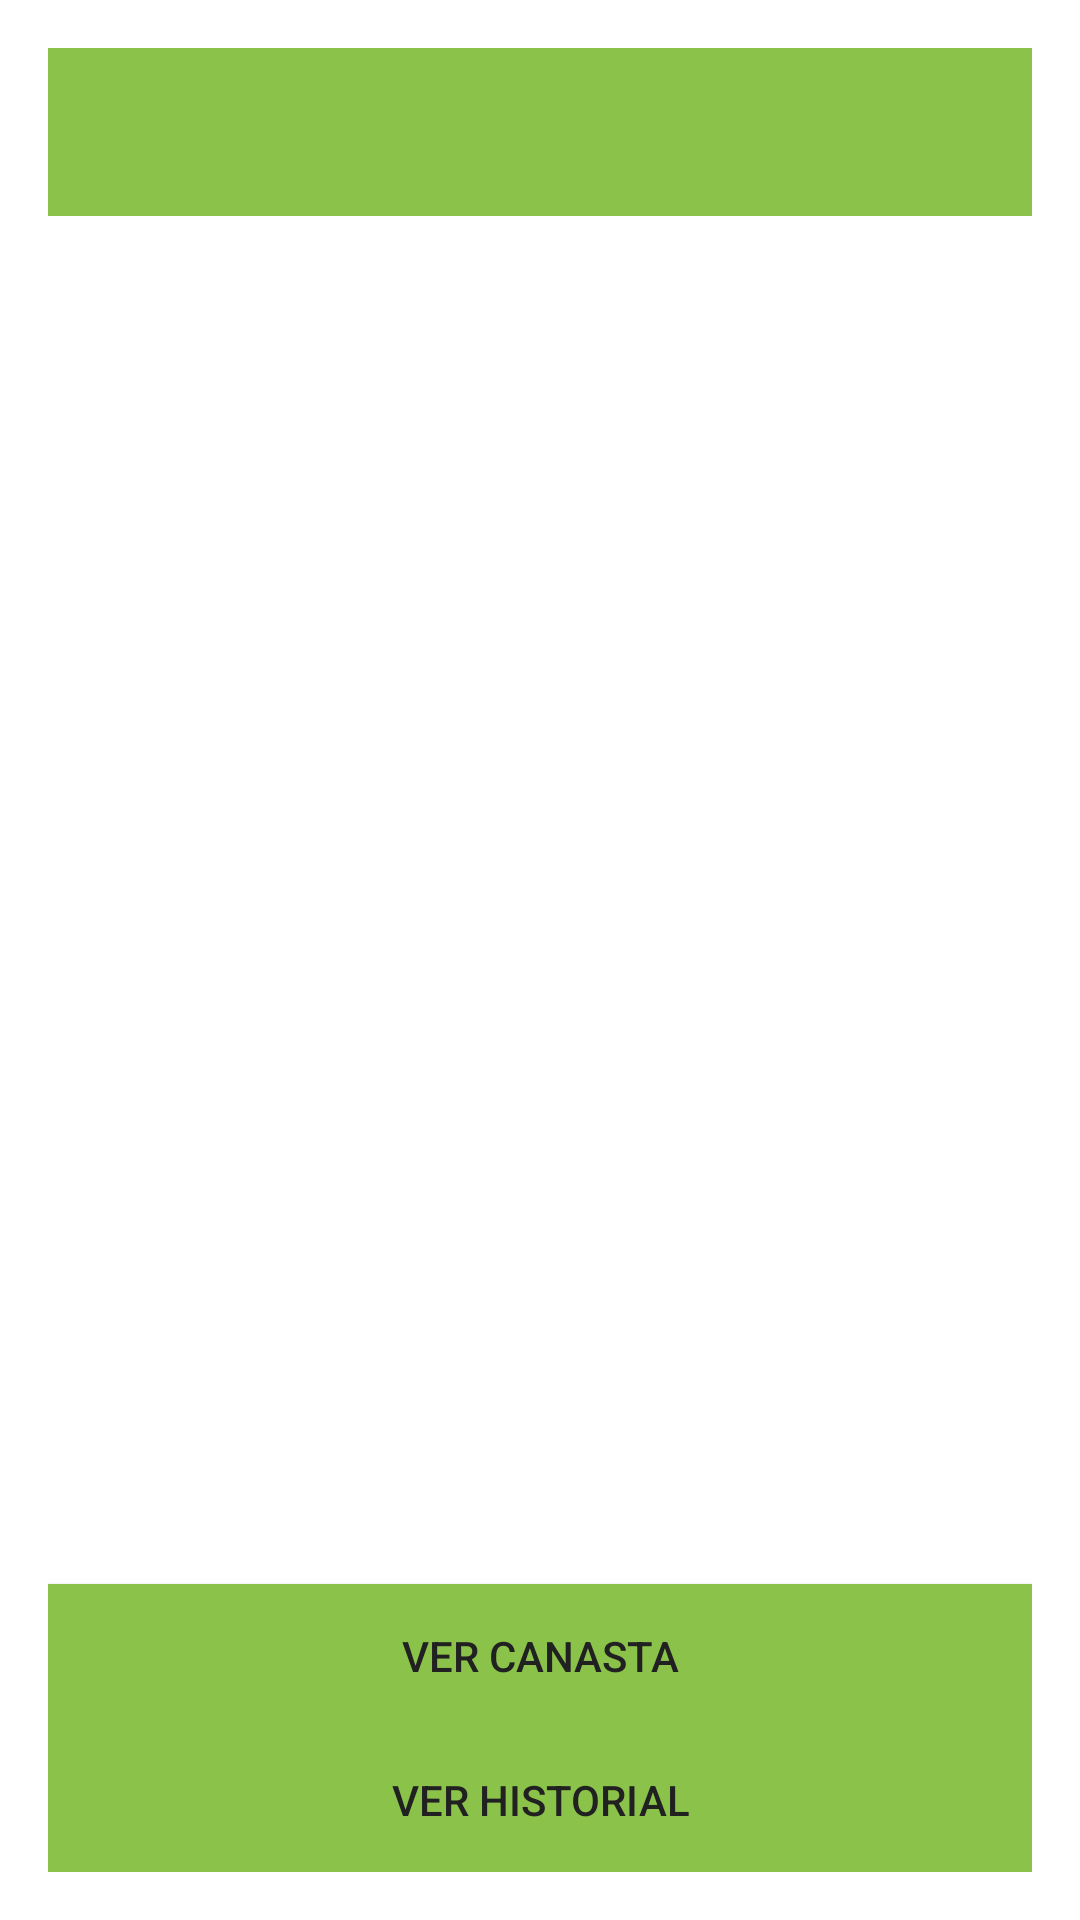

The Android layout XML behind this screen, and the referenced resources:
<!-- AndroidManifest.xml: application theme Theme.FarmaZen -->
<!-- res/layout/activity_main.xml -->
<?xml version="1.0" encoding="utf-8"?>
<LinearLayout xmlns:android="http://schemas.android.com/apk/res/android"
    android:layout_width="match_parent"
    android:layout_height="match_parent"
    android:orientation="vertical"
    android:padding="16dp">

    
    <androidx.appcompat.widget.Toolbar
        android:id="@+id/toolbar"
        android:layout_width="match_parent"
        android:layout_height="?attr/actionBarSize"
        android:background="?attr/colorPrimary"
        android:theme="@style/ThemeOverlay.AppCompat.ActionBar"
        android:popupTheme="@style/ThemeOverlay.AppCompat.Light"/>

    <androidx.recyclerview.widget.RecyclerView
        android:id="@+id/recyclerView"
        android:layout_width="match_parent"
        android:layout_height="0dp"
        android:layout_weight="1" />

    <Button
        android:id="@+id/buttonViewCart"
        android:layout_width="match_parent"
        android:layout_height="wrap_content"
        android:text="@string/buttonViewCart"
        android:textColor="@color/colorTextIcons"
    android:background="@color/colorPrimary" />

    <Button
        android:id="@+id/buttonViewHistory"
        android:layout_width="match_parent"
        android:layout_height="wrap_content"
        android:text="@string/buttonViewHistory"
        android:textColor="@color/colorTextIcons"
    android:background="?attr/colorPrimary" />

</LinearLayout>
<!-- resources referenced by this layout -->
<resources>
  <color name="colorPrimary">#8bc34a</color>
  <color name="colorTextIcons">#212121</color>
  <string name="buttonViewCart">Ver Canasta</string>
  <string name="buttonViewHistory">Ver Historial</string>
  <style name="Theme.FarmaZen" parent="Theme.MaterialComponents.DayNight.NoActionBar">
          
          <item name="colorPrimary">@color/colorPrimary</item>
          <item name="colorPrimaryVariant">@color/colorPrimaryDark</item>
          <item name="colorOnPrimary">@color/colorTextIcons</item>
  
          
          <item name="colorSecondary">@color/colorAccent</item>
          <item name="colorSecondaryVariant">@color/colorPrimary</item>
          <item name="colorOnSecondary">@color/colorTextIcons</item>
  
          
          <item name="colorSurface">@color/colorSurface</item>
          <item name="colorOnSurface">@color/colorTextIcons</item>
  
          
          <item name="colorError">@color/colorError</item>
          <item name="colorOnError">@color/colorTextIcons</item>
      </style>
  <color name="colorPrimaryDark">#689f38</color>
  <color name="colorAccent">#8bc34a</color>
  <color name="colorSurface">#dcedc8</color>
  <color name="colorError">#b71c1c</color>
</resources>
